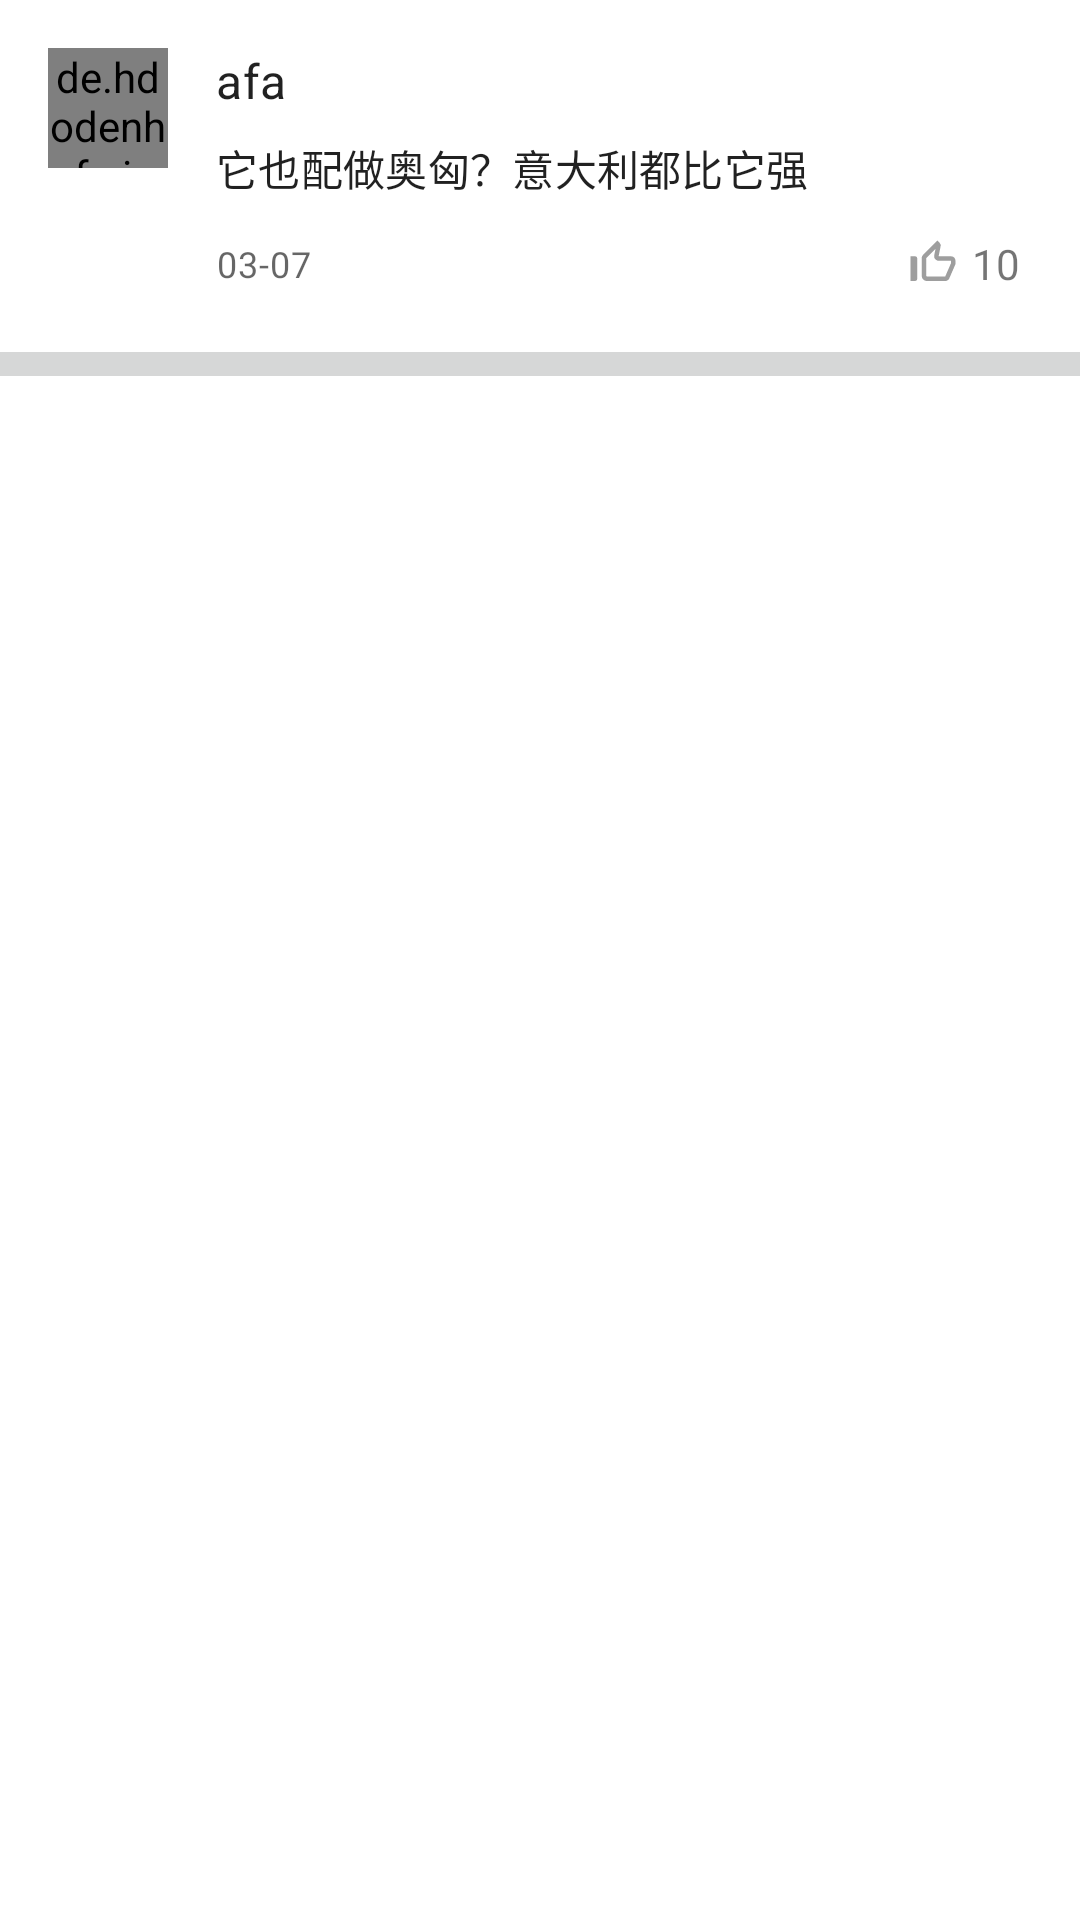

Android layout source for this screen:
<!-- AndroidManifest.xml: application theme module_Theme.Zhihu.Activity -->
<!-- res/layout/module_header_child_comments.xml -->
<?xml version="1.0" encoding="utf-8"?>
<LinearLayout xmlns:android="http://schemas.android.com/apk/res/android"
    android:layout_width="match_parent"
    android:layout_height="wrap_content"
    android:orientation="vertical">

    <include
        android:id="@+id/parent"
        layout="@layout/module_item_comment" />

    <View
        android:layout_width="match_parent"
        android:layout_height="8dp"
        android:background="?colorButtonNormal" />


</LinearLayout>
<!-- res/layout/module_item_comment.xml (included above) -->
<?xml version="1.0" encoding="utf-8"?>
<androidx.constraintlayout.widget.ConstraintLayout xmlns:android="http://schemas.android.com/apk/res/android"
    xmlns:app="http://schemas.android.com/apk/res-auto"
    xmlns:tools="http://schemas.android.com/tools"
    android:layout_width="match_parent"
    android:layout_height="wrap_content"
    android:padding="16dp">

    <de.hdodenhof.circleimageview.CircleImageView
        android:id="@+id/avatar"
        android:layout_width="40dp"
        android:layout_height="40dp"
        app:layout_constraintStart_toStartOf="parent"
        app:layout_constraintTop_toTopOf="parent"
        tools:src="@drawable/module_image_launcher" />

    <TextView
        android:id="@+id/name"
        style="@style/TextAppearance.MaterialComponents.Subtitle1"
        android:layout_width="wrap_content"
        android:layout_height="wrap_content"
        android:layout_marginStart="16dp"
        app:layout_constraintStart_toEndOf="@id/avatar"
        app:layout_constraintTop_toTopOf="@id/avatar"
        tools:text="afa" />

    <TextView
        android:visibility="gone"
        android:id="@+id/target"
        style="@style/TextAppearance.MaterialComponents.Subtitle1"
        android:layout_width="wrap_content"
        android:layout_height="wrap_content"
        android:gravity="center"
        app:layout_constraintBottom_toBottomOf="@id/name"
        app:layout_constraintStart_toEndOf="@id/name"
        app:layout_constraintTop_toTopOf="@id/name"
        tools:text="李白"
        app:drawableStartCompat="@drawable/module_baseline_arrow_right_grey_500_18dp" />

    
    
    
    
    
    
    
    
    
    
    
    

    <TextView
        android:id="@+id/content"
        style="@style/TextAppearance.MaterialComponents.Subtitle2"
        android:layout_width="0dp"
        android:layout_height="wrap_content"
        android:paddingVertical="8dp"
        app:layout_constraintEnd_toEndOf="parent"
        app:layout_constraintStart_toEndOf="@id/avatar"
        app:layout_constraintStart_toStartOf="@id/name"
        app:layout_constraintTop_toBottomOf="@id/name"
        tools:text="它也配做奥匈？意大利都比它强" />

    <TextView
        android:id="@+id/like"
        android:layout_width="wrap_content"
        android:layout_height="wrap_content"
        android:background="?android:selectableItemBackground"
        android:drawablePadding="4dp"
        android:gravity="center"
        android:padding="4dp"
        app:drawableStartCompat="@drawable/module_baseline_thumb_up_off_alt_grey_500_18dp"
        app:layout_constraintEnd_toEndOf="parent"
        app:layout_constraintTop_toBottomOf="@id/content"
        tools:text="10" />

    <TextView
        android:id="@+id/date"
        style="@style/TextAppearance.MaterialComponents.Caption"
        android:layout_width="wrap_content"
        android:layout_height="wrap_content"
        app:layout_constraintBottom_toBottomOf="@id/like"
        app:layout_constraintStart_toStartOf="@id/name"
        app:layout_constraintTop_toTopOf="@id/like"
        tools:text="03-07" />

    <androidx.recyclerview.widget.RecyclerView
        android:id="@+id/children"
        android:layout_width="0dp"
        android:layout_height="wrap_content"
        app:layoutManager="androidx.recyclerview.widget.LinearLayoutManager"
        app:layout_constraintEnd_toEndOf="parent"
        app:layout_constraintStart_toStartOf="@id/name"
        app:layout_constraintTop_toBottomOf="@id/like"
        tools:itemCount="2"
        tools:listitem="@layout/module_item_child_comment" />
</androidx.constraintlayout.widget.ConstraintLayout>
<!-- res/layout/module_item_child_comment.xml (included above) -->
<?xml version="1.0" encoding="utf-8"?>
<androidx.constraintlayout.widget.ConstraintLayout xmlns:android="http://schemas.android.com/apk/res/android"
    xmlns:app="http://schemas.android.com/apk/res-auto"
    xmlns:tools="http://schemas.android.com/tools"
    android:layout_width="match_parent"
    android:layout_height="wrap_content">

    <de.hdodenhof.circleimageview.CircleImageView
        android:id="@+id/avatar"
        android:layout_width="32dp"
        android:layout_height="32dp"
        android:layout_margin="8dp"
        app:layout_constraintStart_toStartOf="parent"
        app:layout_constraintTop_toTopOf="parent"
        tools:src="@drawable/module_image_launcher" />

    <TextView
        android:id="@+id/name"
        style="@style/TextAppearance.MaterialComponents.Subtitle2"
        android:layout_width="wrap_content"
        android:layout_height="wrap_content"
        android:layout_marginStart="8dp"
        app:layout_constraintStart_toEndOf="@id/avatar"
        app:layout_constraintTop_toTopOf="@id/avatar"
        tools:text="钟无艳" />

    <TextView
        android:id="@+id/target"
        style="@style/TextAppearance.MaterialComponents.Subtitle2"
        android:layout_width="wrap_content"
        android:layout_height="wrap_content"
        android:gravity="center"
        app:layout_constraintBottom_toBottomOf="@id/name"
        app:layout_constraintStart_toEndOf="@id/name"
        app:layout_constraintTop_toTopOf="@id/name"
        tools:text="李白"
        app:drawableStartCompat="@drawable/module_baseline_arrow_right_grey_500_18dp" />

    <TextView
        android:id="@+id/content"
        android:layout_width="0dp"
        android:layout_height="wrap_content"
        android:layout_marginTop="8dp"
        android:layout_marginEnd="4dp"
        android:textSize="13sp"
        style="@style/TextAppearance.MaterialComponents.Subtitle2"
        app:layout_constraintEnd_toEndOf="parent"
        app:layout_constraintStart_toStartOf="@id/name"
        app:layout_constraintTop_toBottomOf="@id/name"
        tools:text="限量版兰博，一见面就送黄蓉这个小乞丐了，外加请小乞丐吃了一桌五星级酒店就系。虽然黄蓉他爹是岛主，也没这么豪啊" />

    <TextView
        android:id="@+id/like"
        android:layout_width="wrap_content"
        android:layout_height="wrap_content"
        android:padding="4dp"
        app:layout_constraintEnd_toEndOf="parent"
        app:layout_constraintTop_toBottomOf="@id/content"
        tools:text="10"
        android:drawablePadding="4dp"
        app:drawableStartCompat="@drawable/module_baseline_thumb_up_off_alt_grey_500_18dp" />
    <TextView
        android:layout_width="wrap_content"
        android:layout_height="wrap_content"
        android:id="@+id/date"
        tools:text="04-12"
        style="@style/TextAppearance.MaterialComponents.Caption"
        app:layout_constraintTop_toTopOf="@id/like"
        app:layout_constraintBottom_toBottomOf="@id/like"
        app:layout_constraintStart_toStartOf="@id/name"/>

</androidx.constraintlayout.widget.ConstraintLayout>
<!-- resources referenced by this layout -->
<resources>
  <!-- drawable module_baseline_arrow_right_grey_500_18dp (drawable) -->
  <?xml version="1.0" encoding="UTF-8" standalone="no"?>
  <vector xmlns:android="http://schemas.android.com/apk/res/android"
      android:width="18dp"
      android:height="18dp"
      android:autoMirrored="true"
      android:tint="#9E9E9E"
      android:viewportWidth="24.0"
      android:viewportHeight="24.0">
  
      <path
          android:fillColor="@android:color/white"
          android:pathData="M10,17l5,-5 -5,-5v10z" />
  
  </vector>
  <!-- drawable module_baseline_thumb_up_off_alt_grey_500_18dp (drawable) -->
  <?xml version="1.0" encoding="UTF-8" standalone="no"?>
  <vector xmlns:android="http://schemas.android.com/apk/res/android"
      android:width="18dp"
      android:height="18dp"
      android:tint="#9E9E9E"
      android:viewportWidth="24.0"
      android:viewportHeight="24.0">
  
      <path
          android:fillColor="@android:color/white"
          android:pathData="M13.11,5.72l-0.57,2.89c-0.12,0.59 0.04,1.2 0.42,1.66 0.38,0.46 0.94,0.73 1.54,0.73H20v1.08L17.43,18H9.34c-0.18,0 -0.34,-0.16 -0.34,-0.34V9.82l4.11,-4.1M14,2L7.59,8.41C7.21,8.79 7,9.3 7,9.83v7.83C7,18.95 8.05,20 9.34,20h8.1c0.71,0 1.36,-0.37 1.72,-0.97l2.67,-6.15c0.11,-0.25 0.17,-0.52 0.17,-0.8V11c0,-1.1 -0.9,-2 -2,-2h-5.5l0.92,-4.65c0.05,-0.22 0.02,-0.46 -0.08,-0.66 -0.23,-0.45 -0.52,-0.86 -0.88,-1.22L14,2zM4,9H2v11h2c0.55,0 1,-0.45 1,-1v-9c0,-0.55 -0.45,-1 -1,-1z" />
  
  </vector>
  <!-- drawable module_image_launcher: png bitmap (drawable-xxhdpi, 7582 bytes) -->
  <style name="module_Theme.Zhihu.Activity" parent="Theme.MaterialComponents.DayNight.NoActionBar">
          
          <item name="colorPrimary">@color/module_purple_500</item>
          <item name="colorPrimaryVariant">@color/module_purple_700</item>
          <item name="colorOnPrimary">@color/module_white</item>
          
          <item name="colorSecondary">@color/module_teal_200</item>
          <item name="colorSecondaryVariant">@color/module_teal_700</item>
          <item name="colorOnSecondary">@color/module_black</item>
          
          <item name="android:statusBarColor" tools:targetApi="l">?attr/colorPrimaryVariant</item>
          
  
          
          <item name="actionMenuTextColor">@color/module_white</item>
          
          <item name="colorControlNormal">@color/module_white</item>
      </style>
  <color name="module_purple_500">#FF6200EE</color>
  <color name="module_purple_700">#FF3700B3</color>
  <color name="module_white">#FFFFFFFF</color>
  <color name="module_teal_200">#FF03DAC5</color>
  <color name="module_teal_700">#FF018786</color>
  <color name="module_black">#FF000000</color>
</resources>
